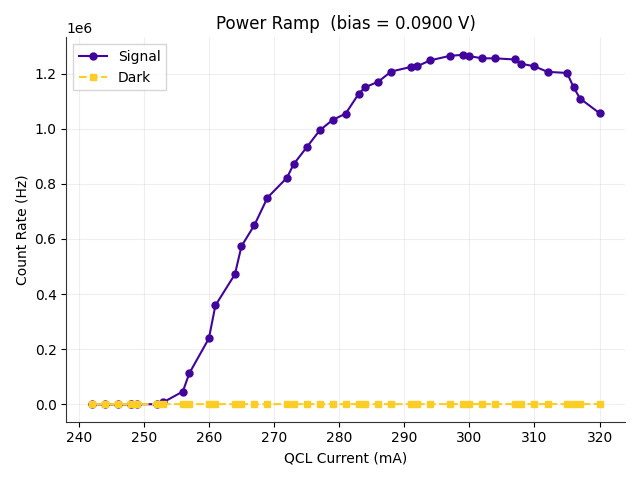

Values plotted in this chart, from the file beside it:
# Power Ramp Measurement
bias_voltage_V, 0.09
trigger_level_V, 0.014
integration_time_s, 4
fudge_factor, 1
QCL_Current_mA, Signal_Hz, Dark_Hz, ClicksOn, ClicksOff
248.0, 170.1, 392.4, 9, 923
242.0, 110.5, 389.5, 8, 916
244.0, 230, 395, 10, 929
246.0, 117.3, 382.7, 8, 900
248.0, 10.63, 364.4, 6, 857
249.0, 172.2, 390.3, 9, 918
252.0, -160.3, 410.3, 4, 965
253.0, 7165, 398, 121, 936
256.0, 46100, 400.1, 744, 941
257.0, 112541, 396.3, 1807, 932
260.0, 238912, 400.9, 3829, 943
261.0, 358573, 426.9, 5744, 1004
264.0, 471889, 423, 7557, 995
265.0, 573548, 389, 9183, 915
267.0, 650960, 414.5, 10422, 975
269.0, 750161, 401.8, 12009, 945
272.0, 822589, 410.7, 13168, 966
273.0, 871165, 397.1, 13945, 934
275.0, 932240, 447.7, 14923, 1053
277.0, 993937, 437.9, 15910, 1030
279.0, 1032334, 478.7, 16525, 1126
281.0, 1055086, 476.2, 16889, 1120
283.0, 1126986, 451.5, 18039, 1062
284.0, 1150982, 455.8, 18423, 1072
286.0, 1170967, 470.7, 18743, 1107
288.0, 1208051, 449.4, 19336, 1057
291.0, 1224577, 485.5, 19601, 1142
292.0, 1227564, 498.3, 19649, 1172
294.0, 1248602, 522.5, 19986, 1229
297.0, 1264941, 496.2, 20247, 1167
299.0, 1268742, 507.7, 20308, 1194
300.0, 1263807, 505.1, 20229, 1188
302.0, 1255946, 554, 20104, 1303
304.0, 1255834, 541.2, 20102, 1273
307.0, 1251719, 531, 20036, 1249
308.0, 1236090, 534.9, 19786, 1258
310.0, 1226879, 558.7, 19639, 1314
312.0, 1206864, 574, 19319, 1350
315.0, 1202821, 553.6, 19254, 1302
316.0, 1151096, 591.4, 18427, 1391
317.0, 1109902, 597.8, 17768, 1406
320.0, 1056699, 613.9, 16917, 1444
